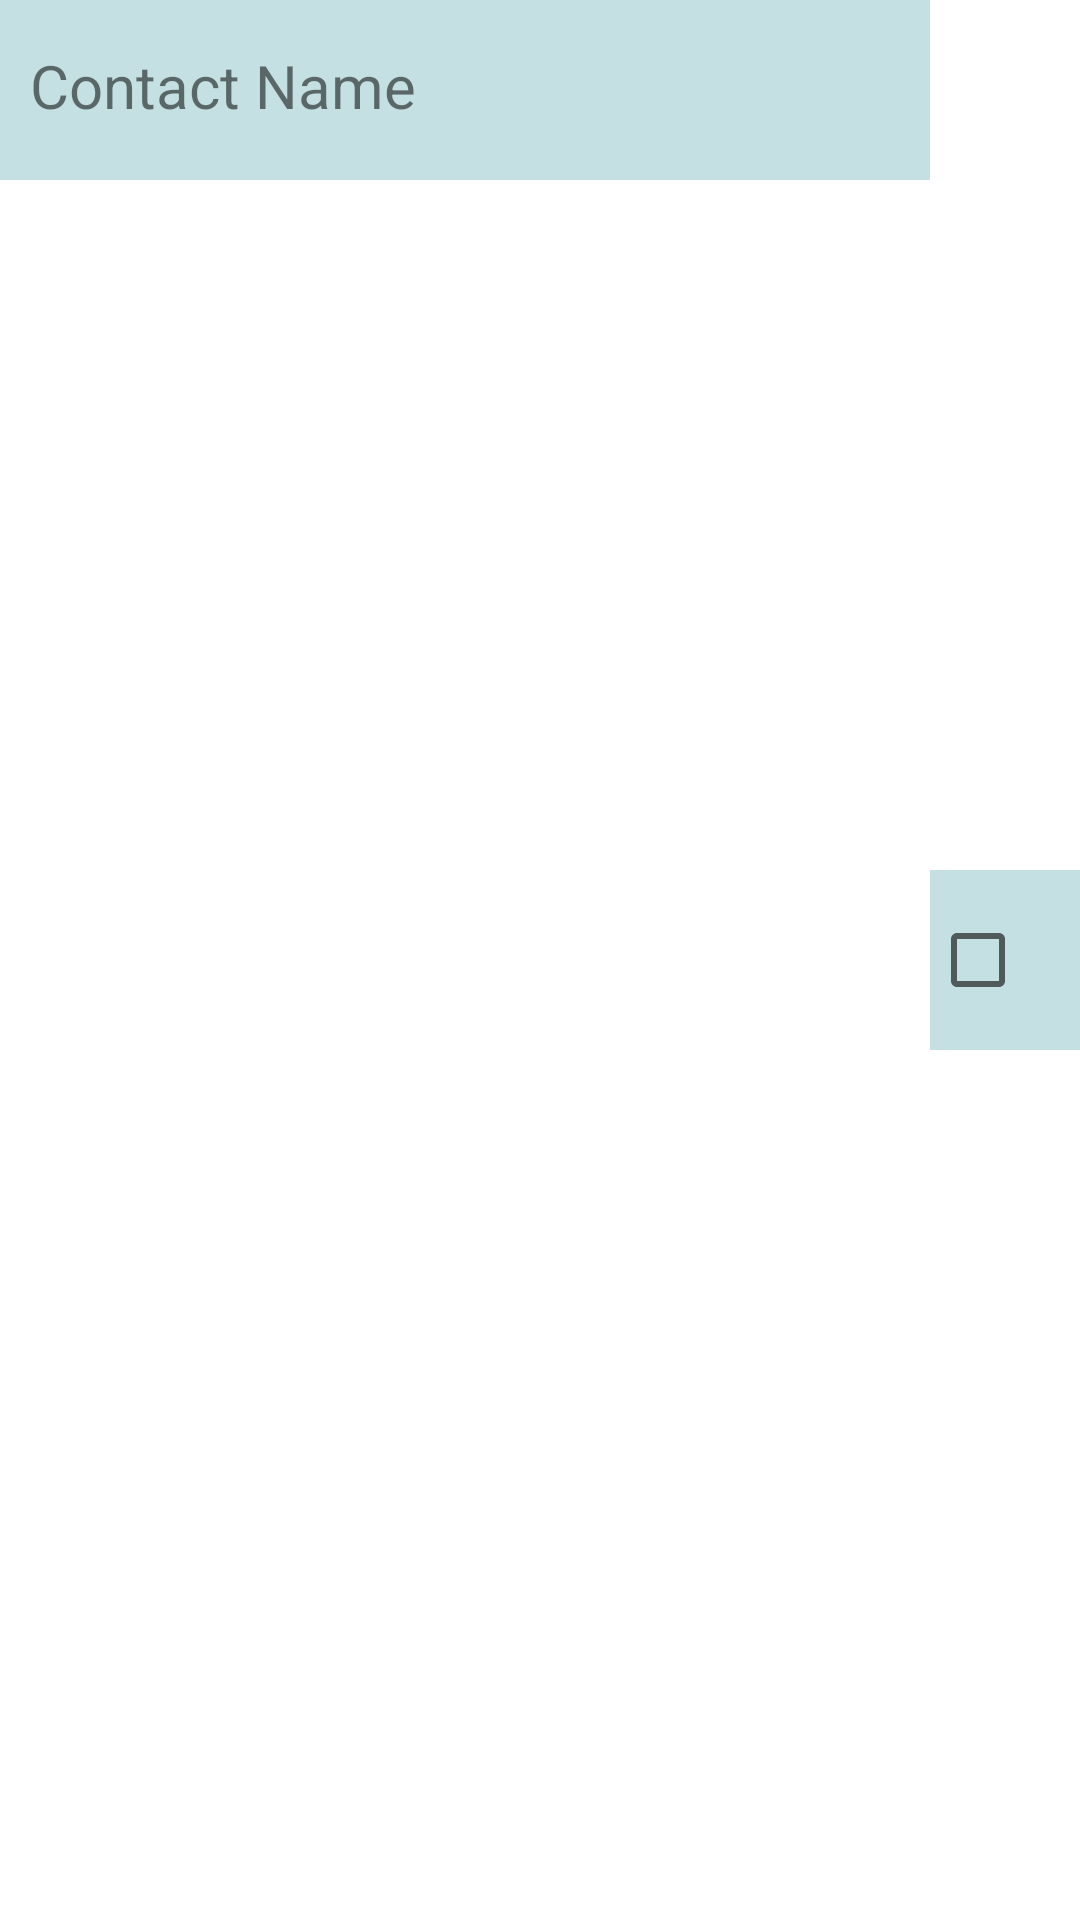

The Android layout XML behind this screen, and the referenced resources:
<!-- AndroidManifest.xml: application theme AppTheme -->
<!-- res/layout/slection_list.xml -->
<RelativeLayout xmlns:android="http://schemas.android.com/apk/res/android"
    android:orientation="vertical"
    android:layout_width="match_parent"
    android:layout_height="wrap_content">

    <TextView
        android:id="@+id/name"
        android:layout_width="0dp"
        android:layout_height="60dp"
        android:layout_alignParentStart="true"
        android:layout_toStartOf="@+id/checkBox"
        android:background="@color/contact"
        android:paddingStart="10dp"
        android:paddingTop="15dp"
        android:text="Contact Name"
        android:textSize="20sp" />

    <CheckBox
        android:id="@+id/checkBox"
        android:layout_width="50dp"
        android:layout_height="60dp"
        android:layout_alignParentEnd="true"
        android:layout_centerVertical="true"
        android:background="@color/contact" />
</RelativeLayout>
<!-- resources referenced by this layout -->
<resources>
  <color name="contact">#C5E0E2</color>
</resources>
